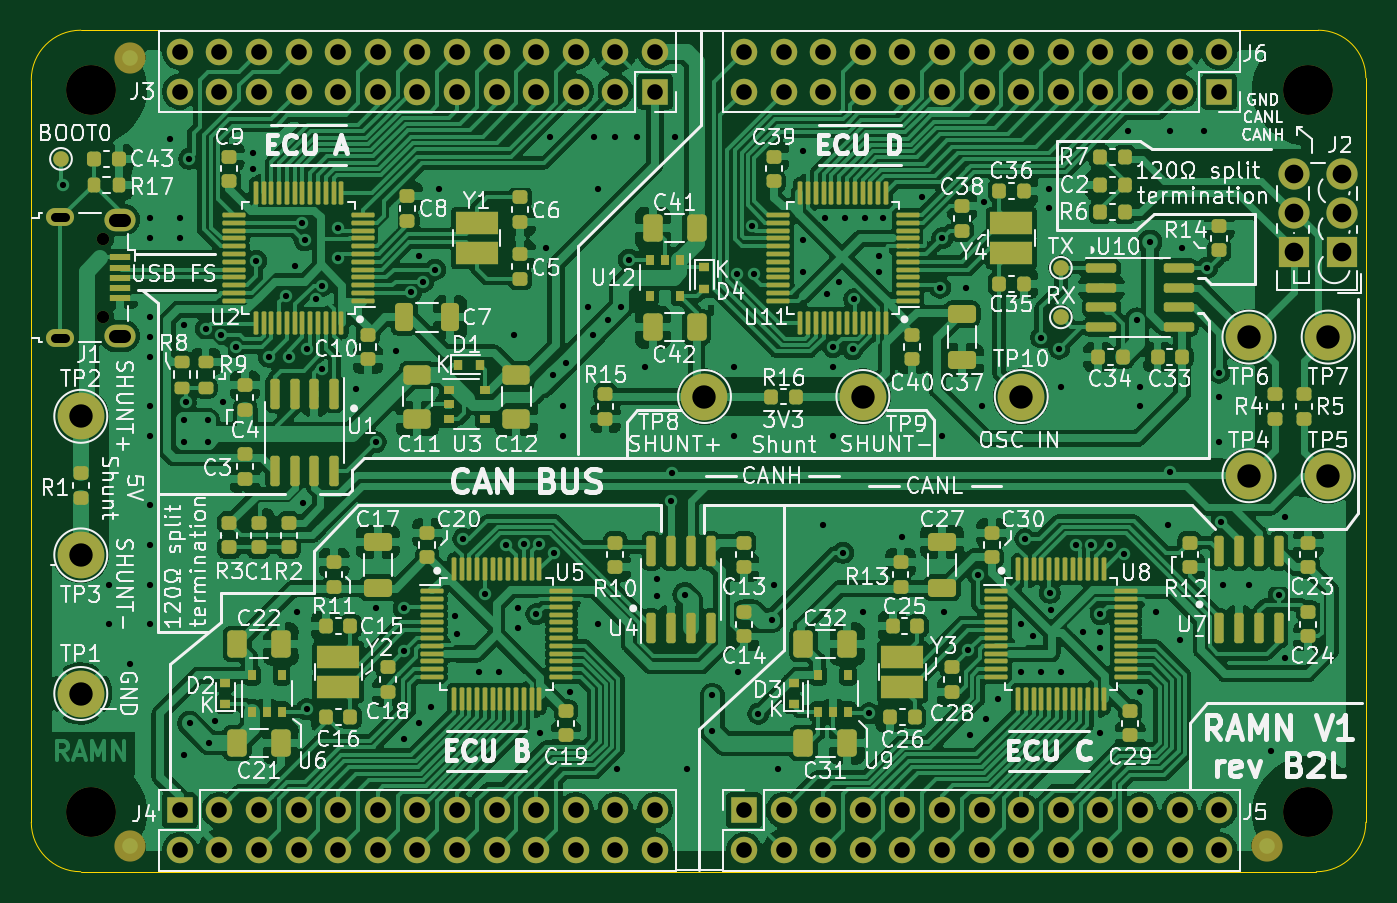
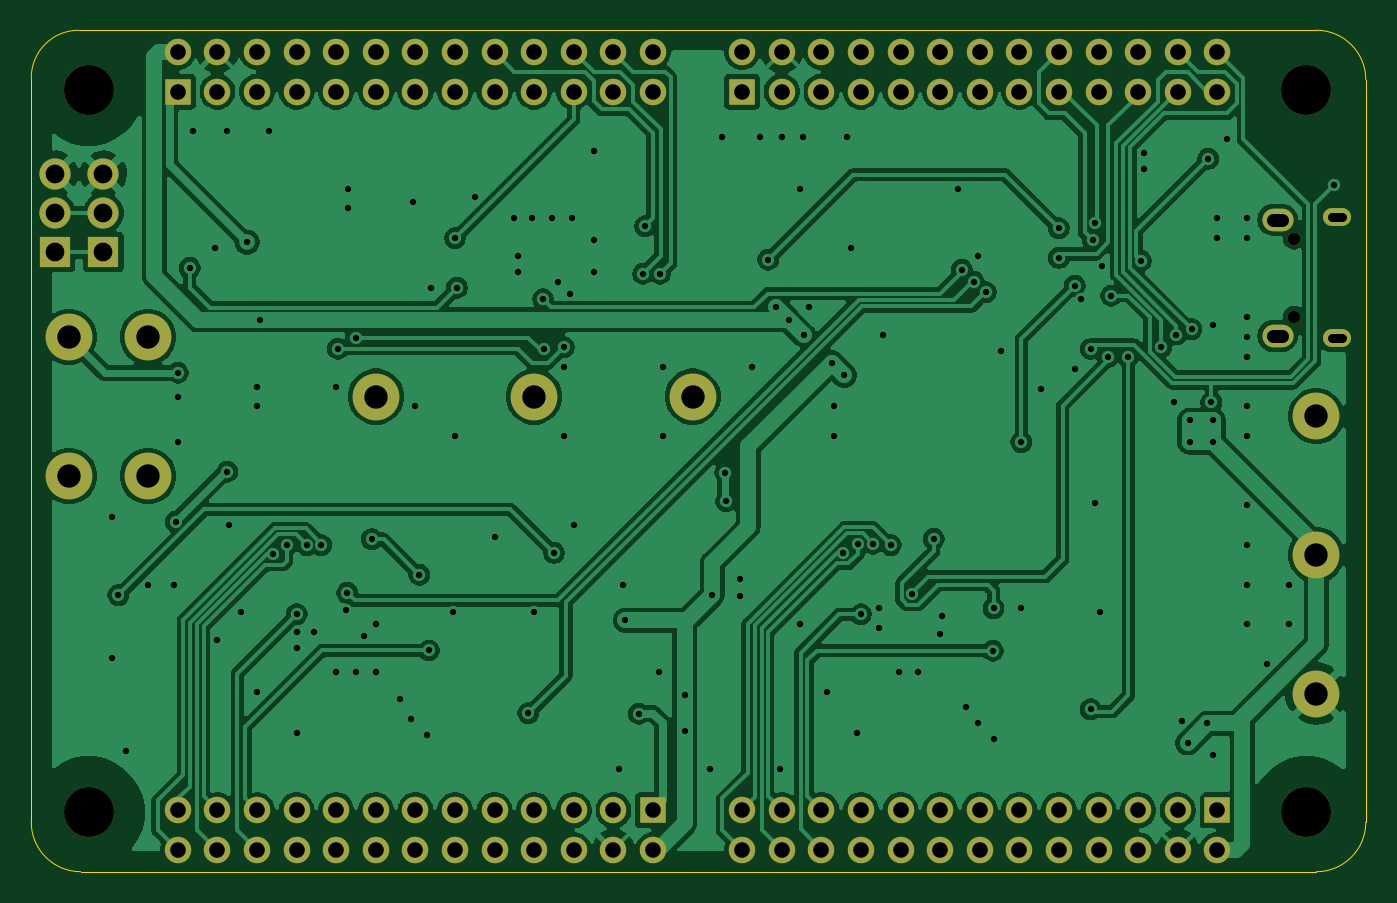
Circuit board: 11 layer files. Board 85.6 x 54.0 mm.
- drill: ramn-NPTH.drl (141 bytes)
- drill: ramn-PTH.drl (4784 bytes)
- bottom_copper: ramn.gbl (159822 bytes)
- bottom_silk: ramn.gbo (484 bytes)
- paste: ramn.gbp (483 bytes)
- bottom_mask: ramn.gbs (4550 bytes)
- outline: ramn.gm1 (1013 bytes)
- top_copper: ramn.gtl (401602 bytes)
- top_silk: ramn.gto (221104 bytes)
- paste: ramn.gtp (15495 bytes)
- top_mask: ramn.gts (19897 bytes)

=== drill: ramn-NPTH.drl ===
M48
METRIC,TZ
T1C0.800
T2C3.200
%
G90
G05
T1
X45250Y-56555
X45250Y-61555
T2
X44450Y-46990
X44450Y-93345
X122555Y-46990
X122555Y-93345
T0
M30

=== drill: ramn-PTH.drl ===
M48
METRIC,TZ
T1C0.400
T2C0.550
T3C0.850
T4C1.000
T5C1.200
T6C1.500
%
G90
G05
T1
X42672Y-53086
X45593Y-78740
X45593Y-81280
X46990Y-83820
X48260Y-55245
X48260Y-56515
X48260Y-61595
X48260Y-62865
X48260Y-64135
X48260Y-67310
X48260Y-69215
X48260Y-73660
X48260Y-76200
X48260Y-78740
X48260Y-81280
X49530Y-50165
X50165Y-55245
X50165Y-56515
X50419Y-62103
X50419Y-68199
X50419Y-69585
X50419Y-89662
X50546Y-67056
X50760Y-51435
X50800Y-87630
X51816Y-62357
X51943Y-68199
X51943Y-69596
X52070Y-88900
X52451Y-87503
X52792Y-62698
X52959Y-67056
X53772Y-63507
X54864Y-51054
X54864Y-52070
X55063Y-57967
X55880Y-64135
X56969Y-60207
X57158Y-64135
X57531Y-58293
X57658Y-80518
X57999Y-55560
X58039Y-73533
X58166Y-56642
X58293Y-63627
X58293Y-86741
X58928Y-60452
X59309Y-59563
X59309Y-64897
X60325Y-55880
X60325Y-57785
X61468Y-66167
X62738Y-69596
X62738Y-80264
X64008Y-63754
X64516Y-80264
X64516Y-88646
X64567Y-82982
X65004Y-59984
X65532Y-57658
X65532Y-87630
X65786Y-59309
X66294Y-86614
X66548Y-58547
X66802Y-53340
X67818Y-80772
X67945Y-81915
X68351Y-75803
X69342Y-84328
X69735Y-79363
X70612Y-84328
X71120Y-76200
X71628Y-62738
X71882Y-80264
X71882Y-81534
X72235Y-76113
X73025Y-80645
X73206Y-76128
X73279Y-88265
X73660Y-57150
X73914Y-50038
X74084Y-65321
X74168Y-76708
X74727Y-67310
X74727Y-69215
X74909Y-64495
X75184Y-85598
X76327Y-60960
X76687Y-62717
X76708Y-50038
X76962Y-53340
X76962Y-81280
X77640Y-61765
X78105Y-50038
X78232Y-90551
X78486Y-60919
X78970Y-57895
X79502Y-50038
X80010Y-64770
X80772Y-78359
X80772Y-79502
X81661Y-73406
X81724Y-71565
X81915Y-50038
X82563Y-79375
X82677Y-90551
X84328Y-85852
X84328Y-88138
X85725Y-64770
X85725Y-69215
X85920Y-58801
X85954Y-84328
X86870Y-55761
X86995Y-58801
X87277Y-87023
X88138Y-81026
X88265Y-78740
X88519Y-90551
X90170Y-50927
X90170Y-56642
X90170Y-58674
X91440Y-74930
X91567Y-55245
X91694Y-60071
X92075Y-63500
X92075Y-64770
X92075Y-69215
X92456Y-59309
X92710Y-76708
X92837Y-55245
X93324Y-63635
X93416Y-60427
X93980Y-80518
X94107Y-55245
X94361Y-86995
X94996Y-57658
X94996Y-58674
X95250Y-55245
X96520Y-75692
X97790Y-53848
X98933Y-59690
X99060Y-56515
X99060Y-69215
X99187Y-80518
X100584Y-59690
X100742Y-82962
X100838Y-88392
X101346Y-78105
X101600Y-67310
X101727Y-54229
X101854Y-87376
X102616Y-86106
X104140Y-81280
X104140Y-84328
X104394Y-75819
X104902Y-82042
X105410Y-62894
X105410Y-84328
X105918Y-53340
X105918Y-54610
X105973Y-79274
X106045Y-80391
X106573Y-63607
X106680Y-66040
X106680Y-84328
X107635Y-76200
X108077Y-81788
X108585Y-76200
X109220Y-80645
X109220Y-81788
X109220Y-82804
X109220Y-88265
X109855Y-76200
X110744Y-76795
X110998Y-49657
X111549Y-61765
X111760Y-66040
X111760Y-67310
X111760Y-85598
X112395Y-56769
X112776Y-80518
X113538Y-74930
X113665Y-49657
X113665Y-71501
X114300Y-82296
X114427Y-57150
X115888Y-49657
X116078Y-58420
X116840Y-65151
X116840Y-66675
X116840Y-69596
X116980Y-74720
X117054Y-78780
X118745Y-78740
X120142Y-89408
X120650Y-79415
X121031Y-74422
X121031Y-83439
T4
X50165Y-44577
X50165Y-47117
X50165Y-93218
X50165Y-95758
X52705Y-44577
X52705Y-47117
X52705Y-93218
X52705Y-95758
X55245Y-44577
X55245Y-47117
X55245Y-93218
X55245Y-95758
X57785Y-44577
X57785Y-47117
X57785Y-93218
X57785Y-95758
X60325Y-44577
X60325Y-47117
X60325Y-93218
X60325Y-95758
X62865Y-44577
X62865Y-47117
X62865Y-93218
X62865Y-95758
X65405Y-44577
X65405Y-47117
X65405Y-93218
X65405Y-95758
X67945Y-44577
X67945Y-47117
X67945Y-93218
X67945Y-95758
X70485Y-44577
X70485Y-47117
X70485Y-93218
X70485Y-95758
X73025Y-44577
X73025Y-47117
X73025Y-93218
X73025Y-95758
X75565Y-44577
X75565Y-47117
X75565Y-93218
X75565Y-95758
X78105Y-44577
X78105Y-47117
X78105Y-93218
X78105Y-95758
X80645Y-44577
X80645Y-47117
X80645Y-93218
X80645Y-95758
X86360Y-44577
X86360Y-47117
X86360Y-93218
X86360Y-95758
X88900Y-44577
X88900Y-47117
X88900Y-93218
X88900Y-95758
X91440Y-44577
X91440Y-47117
X91440Y-93218
X91440Y-95758
X93980Y-44577
X93980Y-47117
X93980Y-93218
X93980Y-95758
X96520Y-44577
X96520Y-47117
X96520Y-93218
X96520Y-95758
X99060Y-44577
X99060Y-47117
X99060Y-93218
X99060Y-95758
X101600Y-44577
X101600Y-47117
X101600Y-93218
X101600Y-95758
X104140Y-44577
X104140Y-47117
X104140Y-93218
X104140Y-95758
X106680Y-44577
X106680Y-47117
X106680Y-93218
X106680Y-95758
X109220Y-44577
X109220Y-47117
X109220Y-93218
X109220Y-95758
X111760Y-44577
X111760Y-47117
X111760Y-93218
X111760Y-95758
X114300Y-44577
X114300Y-47117
X114300Y-93218
X114300Y-95758
X116840Y-44577
X116840Y-47117
X116840Y-93218
X116840Y-95758
T5
X121614Y-52404
X121614Y-54904
X121614Y-57404
X124714Y-52404
X124714Y-54904
X124714Y-57404
T6
X43815Y-67945
X43815Y-76835
X43815Y-85725
X83820Y-66675
X93980Y-66675
X104140Y-66675
X118745Y-62865
X118745Y-71755
X123825Y-62865
X123825Y-71755
T2
X42825Y-55180G85X42175Y-55180
G05
X42825Y-62930G85X42175Y-62930
G05
T3
X46575Y-55330G85X46025Y-55330
G05
X46575Y-62780G85X46025Y-62780
G05
T0
M30

=== bottom_copper: ramn.gbl (159822 bytes, source omitted) ===
=== bottom_silk: ramn.gbo ===
G04 #@! TF.GenerationSoftware,KiCad,Pcbnew,7.0.9*
G04 #@! TF.CreationDate,2024-12-23T13:01:37-05:00*
G04 #@! TF.ProjectId,ramn,72616d6e-2e6b-4696-9361-645f70636258,rev?*
G04 #@! TF.SameCoordinates,Original*
G04 #@! TF.FileFunction,Legend,Bot*
G04 #@! TF.FilePolarity,Positive*
%FSLAX46Y46*%
G04 Gerber Fmt 4.6, Leading zero omitted, Abs format (unit mm)*
G04 Created by KiCad (PCBNEW 7.0.9) date 2024-12-23 13:01:37*
%MOMM*%
%LPD*%
G01*
G04 APERTURE LIST*
G04 APERTURE END LIST*
M02*

=== paste: ramn.gbp ===
G04 #@! TF.GenerationSoftware,KiCad,Pcbnew,7.0.9*
G04 #@! TF.CreationDate,2024-12-23T13:01:37-05:00*
G04 #@! TF.ProjectId,ramn,72616d6e-2e6b-4696-9361-645f70636258,rev?*
G04 #@! TF.SameCoordinates,Original*
G04 #@! TF.FileFunction,Paste,Bot*
G04 #@! TF.FilePolarity,Positive*
%FSLAX46Y46*%
G04 Gerber Fmt 4.6, Leading zero omitted, Abs format (unit mm)*
G04 Created by KiCad (PCBNEW 7.0.9) date 2024-12-23 13:01:37*
%MOMM*%
%LPD*%
G01*
G04 APERTURE LIST*
G04 APERTURE END LIST*
M02*

=== bottom_mask: ramn.gbs ===
G04 #@! TF.GenerationSoftware,KiCad,Pcbnew,7.0.9*
G04 #@! TF.CreationDate,2024-12-23T13:01:37-05:00*
G04 #@! TF.ProjectId,ramn,72616d6e-2e6b-4696-9361-645f70636258,rev?*
G04 #@! TF.SameCoordinates,Original*
G04 #@! TF.FileFunction,Soldermask,Bot*
G04 #@! TF.FilePolarity,Negative*
%FSLAX46Y46*%
G04 Gerber Fmt 4.6, Leading zero omitted, Abs format (unit mm)*
G04 Created by KiCad (PCBNEW 7.0.9) date 2024-12-23 13:01:37*
%MOMM*%
%LPD*%
G01*
G04 APERTURE LIST*
%ADD10C,2.000000*%
%ADD11R,2.000000X2.000000*%
%ADD12C,3.000000*%
%ADD13R,1.700000X1.700000*%
%ADD14O,1.700000X1.700000*%
%ADD15C,3.200000*%
%ADD16O,0.800000X0.800000*%
%ADD17O,1.800000X1.150000*%
%ADD18O,2.000000X1.450000*%
G04 APERTURE END LIST*
D10*
G04 #@! TO.C,J2*
X121614000Y-52404000D03*
X124714000Y-52404000D03*
X121614000Y-54904000D03*
X124714000Y-54904000D03*
D11*
X121614000Y-57404000D03*
X124714000Y-57404000D03*
G04 #@! TD*
D12*
G04 #@! TO.C,TP1*
X43815000Y-85725000D03*
G04 #@! TD*
D13*
G04 #@! TO.C,J5*
X86360000Y-93218000D03*
D14*
X86360000Y-95758000D03*
X88900000Y-93218000D03*
X88900000Y-95758000D03*
X91440000Y-93218000D03*
X91440000Y-95758000D03*
X93980000Y-93218000D03*
X93980000Y-95758000D03*
X96520000Y-93218000D03*
X96520000Y-95758000D03*
X99060000Y-93218000D03*
X99060000Y-95758000D03*
X101600000Y-93218000D03*
X101600000Y-95758000D03*
X104140000Y-93218000D03*
X104140000Y-95758000D03*
X106680000Y-93218000D03*
X106680000Y-95758000D03*
X109220000Y-93218000D03*
X109220000Y-95758000D03*
X111760000Y-93218000D03*
X111760000Y-95758000D03*
X114300000Y-93218000D03*
X114300000Y-95758000D03*
X116840000Y-93218000D03*
X116840000Y-95758000D03*
G04 #@! TD*
D13*
G04 #@! TO.C,J4*
X50165000Y-93218000D03*
D14*
X50165000Y-95758000D03*
X52705000Y-93218000D03*
X52705000Y-95758000D03*
X55245000Y-93218000D03*
X55245000Y-95758000D03*
X57785000Y-93218000D03*
X57785000Y-95758000D03*
X60325000Y-93218000D03*
X60325000Y-95758000D03*
X62865000Y-93218000D03*
X62865000Y-95758000D03*
X65405000Y-93218000D03*
X65405000Y-95758000D03*
X67945000Y-93218000D03*
X67945000Y-95758000D03*
X70485000Y-93218000D03*
X70485000Y-95758000D03*
X73025000Y-93218000D03*
X73025000Y-95758000D03*
X75565000Y-93218000D03*
X75565000Y-95758000D03*
X78105000Y-93218000D03*
X78105000Y-95758000D03*
X80645000Y-93218000D03*
X80645000Y-95758000D03*
G04 #@! TD*
D13*
G04 #@! TO.C,J6*
X116840000Y-47117000D03*
D14*
X116840000Y-44577000D03*
X114300000Y-47117000D03*
X114300000Y-44577000D03*
X111760000Y-47117000D03*
X111760000Y-44577000D03*
X109220000Y-47117000D03*
X109220000Y-44577000D03*
X106680000Y-47117000D03*
X106680000Y-44577000D03*
X104140000Y-47117000D03*
X104140000Y-44577000D03*
X101600000Y-47117000D03*
X101600000Y-44577000D03*
X99060000Y-47117000D03*
X99060000Y-44577000D03*
X96520000Y-47117000D03*
X96520000Y-44577000D03*
X93980000Y-47117000D03*
X93980000Y-44577000D03*
X91440000Y-47117000D03*
X91440000Y-44577000D03*
X88900000Y-47117000D03*
X88900000Y-44577000D03*
X86360000Y-47117000D03*
X86360000Y-44577000D03*
G04 #@! TD*
D15*
G04 #@! TO.C,H4*
X122555000Y-46990000D03*
G04 #@! TD*
G04 #@! TO.C,H2*
X44450000Y-93345000D03*
G04 #@! TD*
D14*
G04 #@! TO.C,J3*
X50165000Y-44577000D03*
X50165000Y-47117000D03*
X52705000Y-44577000D03*
X52705000Y-47117000D03*
X55245000Y-44577000D03*
X55245000Y-47117000D03*
X57785000Y-44577000D03*
X57785000Y-47117000D03*
X60325000Y-44577000D03*
X60325000Y-47117000D03*
X62865000Y-44577000D03*
X62865000Y-47117000D03*
X65405000Y-44577000D03*
X65405000Y-47117000D03*
X67945000Y-44577000D03*
X67945000Y-47117000D03*
X70485000Y-44577000D03*
X70485000Y-47117000D03*
X73025000Y-44577000D03*
X73025000Y-47117000D03*
X75565000Y-44577000D03*
X75565000Y-47117000D03*
X78105000Y-44577000D03*
X78105000Y-47117000D03*
X80645000Y-44577000D03*
D13*
X80645000Y-47117000D03*
G04 #@! TD*
D12*
G04 #@! TO.C,TP10*
X104140000Y-66675000D03*
G04 #@! TD*
G04 #@! TO.C,TP7*
X123825000Y-62865000D03*
G04 #@! TD*
G04 #@! TO.C,TP6*
X118745000Y-62865000D03*
G04 #@! TD*
G04 #@! TO.C,TP5*
X123825000Y-71755000D03*
G04 #@! TD*
G04 #@! TO.C,TP4*
X118745000Y-71755000D03*
G04 #@! TD*
G04 #@! TO.C,TP9*
X93980000Y-66675000D03*
G04 #@! TD*
G04 #@! TO.C,TP8*
X83820000Y-66675000D03*
G04 #@! TD*
G04 #@! TO.C,TP3*
X43815000Y-76835000D03*
G04 #@! TD*
G04 #@! TO.C,TP2*
X43815000Y-67945000D03*
G04 #@! TD*
D16*
G04 #@! TO.C,J1*
X45250000Y-61555000D03*
X45250000Y-56555000D03*
D17*
X42500000Y-62930000D03*
X42500000Y-55180000D03*
D18*
X46300000Y-62780000D03*
X46300000Y-55330000D03*
G04 #@! TD*
D15*
G04 #@! TO.C,H3*
X44450000Y-46990000D03*
G04 #@! TD*
G04 #@! TO.C,H1*
X122555000Y-93345000D03*
G04 #@! TD*
M02*

=== outline: ramn.gm1 ===
G04 #@! TF.GenerationSoftware,KiCad,Pcbnew,7.0.9*
G04 #@! TF.CreationDate,2024-12-23T13:01:37-05:00*
G04 #@! TF.ProjectId,ramn,72616d6e-2e6b-4696-9361-645f70636258,rev?*
G04 #@! TF.SameCoordinates,Original*
G04 #@! TF.FileFunction,Profile,NP*
%FSLAX46Y46*%
G04 Gerber Fmt 4.6, Leading zero omitted, Abs format (unit mm)*
G04 Created by KiCad (PCBNEW 7.0.9) date 2024-12-23 13:01:37*
%MOMM*%
%LPD*%
G01*
G04 APERTURE LIST*
G04 #@! TA.AperFunction,Profile*
%ADD10C,0.050000*%
G04 #@! TD*
G04 APERTURE END LIST*
D10*
X126240000Y-46230000D02*
G75*
G03*
X123190000Y-43180000I-3050000J0D01*
G01*
X40640000Y-93980000D02*
G75*
G03*
X43815000Y-97155000I3175000J0D01*
G01*
X43815000Y-43180000D02*
G75*
G03*
X40640000Y-46355000I0J-3175000D01*
G01*
X123065000Y-97155000D02*
G75*
G03*
X126240000Y-93980000I0J3175000D01*
G01*
X126240000Y-46230000D02*
X126240000Y-93980000D01*
X40640000Y-46355000D02*
X40640000Y-93980000D01*
X43815000Y-97155000D02*
X123065000Y-97155000D01*
X43815000Y-43180000D02*
X123190000Y-43180000D01*
M02*

=== top_copper: ramn.gtl (401602 bytes, source omitted) ===
=== top_silk: ramn.gto (221104 bytes, source omitted) ===
=== paste: ramn.gtp (15495 bytes, source omitted) ===
=== top_mask: ramn.gts (19897 bytes, source omitted) ===
